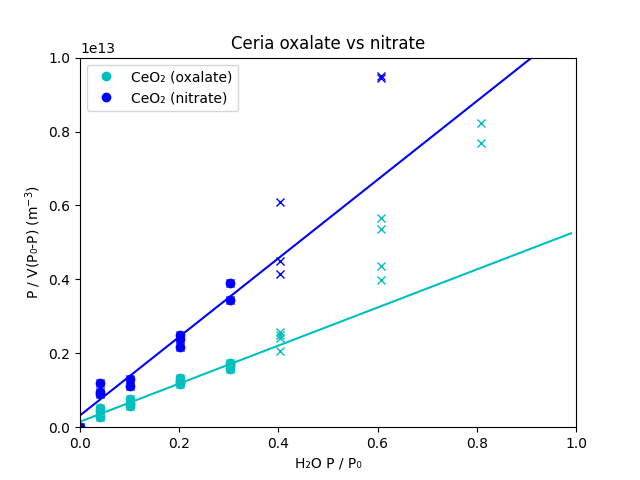

The file beside this chart, header and first rows:
Name	mass	temp	slope	interecept	Hads (kJ/mol)	SA(m3/g)
CeO₂ (oxalate)	69	75	5149005749837	149335375502	52.10	14.62
CeO₂ (nitrate)	46	75	10630341729794	318431358672	52.01	10.61
